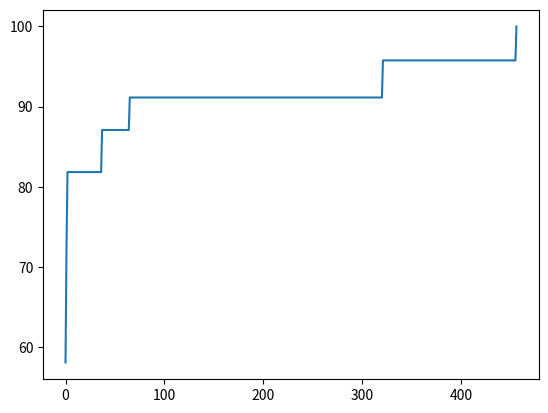

Recreate this plot in Python.
import random
import matplotlib.pyplot as plt

MIN_DISTANCE = 1018
POPULATION_SIZE = 5		# 개체 집단의 크기
MUTATION_RATE = 0.1			# 돌연 변이 확률
SIZE = 8				# 하나의 염색체에서 유전자 개수

cities = {
    'su': {'ic': 30, 'dj': 140, 'cc': 75, 'gr': 168,
           'dg': 237, 'us': 303, 'ps': 325, 'gj': 268},
    'ic': {'su': 30, 'dj': 140, 'cc': 105, 'gr': 198,
           'dg': 247, 'us': 315, 'ps': 334, 'gj': 257},
    'dj': {'su': 140, 'ic': 140, 'cc': 173, 'gr': 205,
           'dg': 119, 'us': 190, 'ps': 200, 'gj': 141},
    'cc': {'su': 75, 'ic': 105, 'dj': 173, 'gr': 102,
           'dg': 238, 'us': 293, 'ps': 323, 'gj': 313},
    'gr': {'su': 168, 'ic': 198, 'dj': 205, 'cc': 102,
           'dg': 213, 'us': 247, 'ps': 287, 'gj': 340},
    'dg': {'su': 237, 'ic': 247, 'dj': 119, 'cc': 238,
           'gr': 213, 'us': 71, 'ps': 88, 'gj': 173},
    'us': {'su': 303, 'ic': 315, 'dj': 190, 'cc': 293,
           'gr': 247, 'dg': 71, 'ps': 44, 'gj': 222},
    'ps': {'su': 325, 'ic': 334, 'dj': 200, 'cc': 323,
           'gr': 287, 'dg': 88, 'us': 44, 'gj': 202},
    'gj': {'su': 268, 'ic': 257, 'dj': 141, 'cc': 313,
           'gr': 340, 'dg': 173, 'us': 222, 'ps': 202},
}

# 염색체를 클래스로 정의한다.
class Chromosome:
    def __init__(self, g=[]):
        self.genes = g.copy()		# 유전자는 리스트로 구현된다.
        self.fitness = 0		# 적합도
        if len(self.genes)==0:	# 염색체가 초기 상태이면 초기화한다.
            self.genes = ['ic', 'dj', 'cc', 'gr', 'dg', 'us', 'ps', 'gj']
            random.shuffle(self.genes)

    def cal_fitness(self):		# 적합도를 계산한다.
        self.fitness = 0;
        distance = 0;
        now  = 'su'
        for next in self.genes:
            distance += cities[now][next]
            now = next
        distance += cities[now]['su']
        self.fitness = MIN_DISTANCE/distance*100
        return self.fitness

    def __str__(self):
        return self.genes.__str__()

# 염색체와 적합도를 출력한다.
def print_p(pop):
    i = 0
    for x in pop:
        print("염색체 #", i, "=", x, "적합도=", x.cal_fitness())
        i += 1
    print("")

# 선택 연산
def select(pop):
    # 중복없이 두개 선택
    return random.sample(pop, 2);

def splice(slice, origin):
    diff = [x for x in origin if x not in slice]
    return diff + slice

# 교차 연산
def crossover(pop):
    mother, father = select(pop)
    i = random.randint(1, SIZE-4)
    child1 = splice(father.genes[i:i+4], mother.genes)
    child2 = splice(mother.genes[i:i+4], father.genes)
    return (child1, child2)

# 돌연변이 연산
def mutate(c):
    if random.random() < MUTATION_RATE:
        i, j = random.sample(range(SIZE), 2)
        c.genes[i], c.genes[j]  = c.genes[j], c.genes[i]

# 메인 프로그램
population = []
i=0

# 초기 염색체를 생성하여 객체 집단에 추가한다.
while i<POPULATION_SIZE:
    population.append(Chromosome())
    i += 1

count=0
population.sort(key=lambda x: x.cal_fitness(), reverse=True)
print("세대 번호=", count)
print_p(population)
count=1
data = []

while population[0].cal_fitness() < 100:
    new_pop = []

    # 선택과 교차 연산
    for _ in range(POPULATION_SIZE//2):
        c1, c2 = crossover(population);
        new_pop.append(Chromosome(c1));
        new_pop.append(Chromosome(c2));

    for c in new_pop: mutate(c)

    population.sort(key=lambda x: x.cal_fitness(), reverse=True)
    new_pop.append(population[0])

    # 자식 세대가 부모 세대를 대체한다.
    # 깊은 복사를 수행한다.
    population = new_pop.copy();

    # 돌연변이 연산

    # 출력을 위한 정렬
    population.sort(key=lambda x: x.cal_fitness(), reverse=True)
    print("세대 번호=", count)
    print_p(population)
    count += 1
    data.append(population[0].cal_fitness())
    if count > 1000 : break;

print(f'shortest path: sum({population[0]}) = {int(MIN_DISTANCE/population[0].cal_fitness()*100)}')
plt.plot(data)
plt.show()
